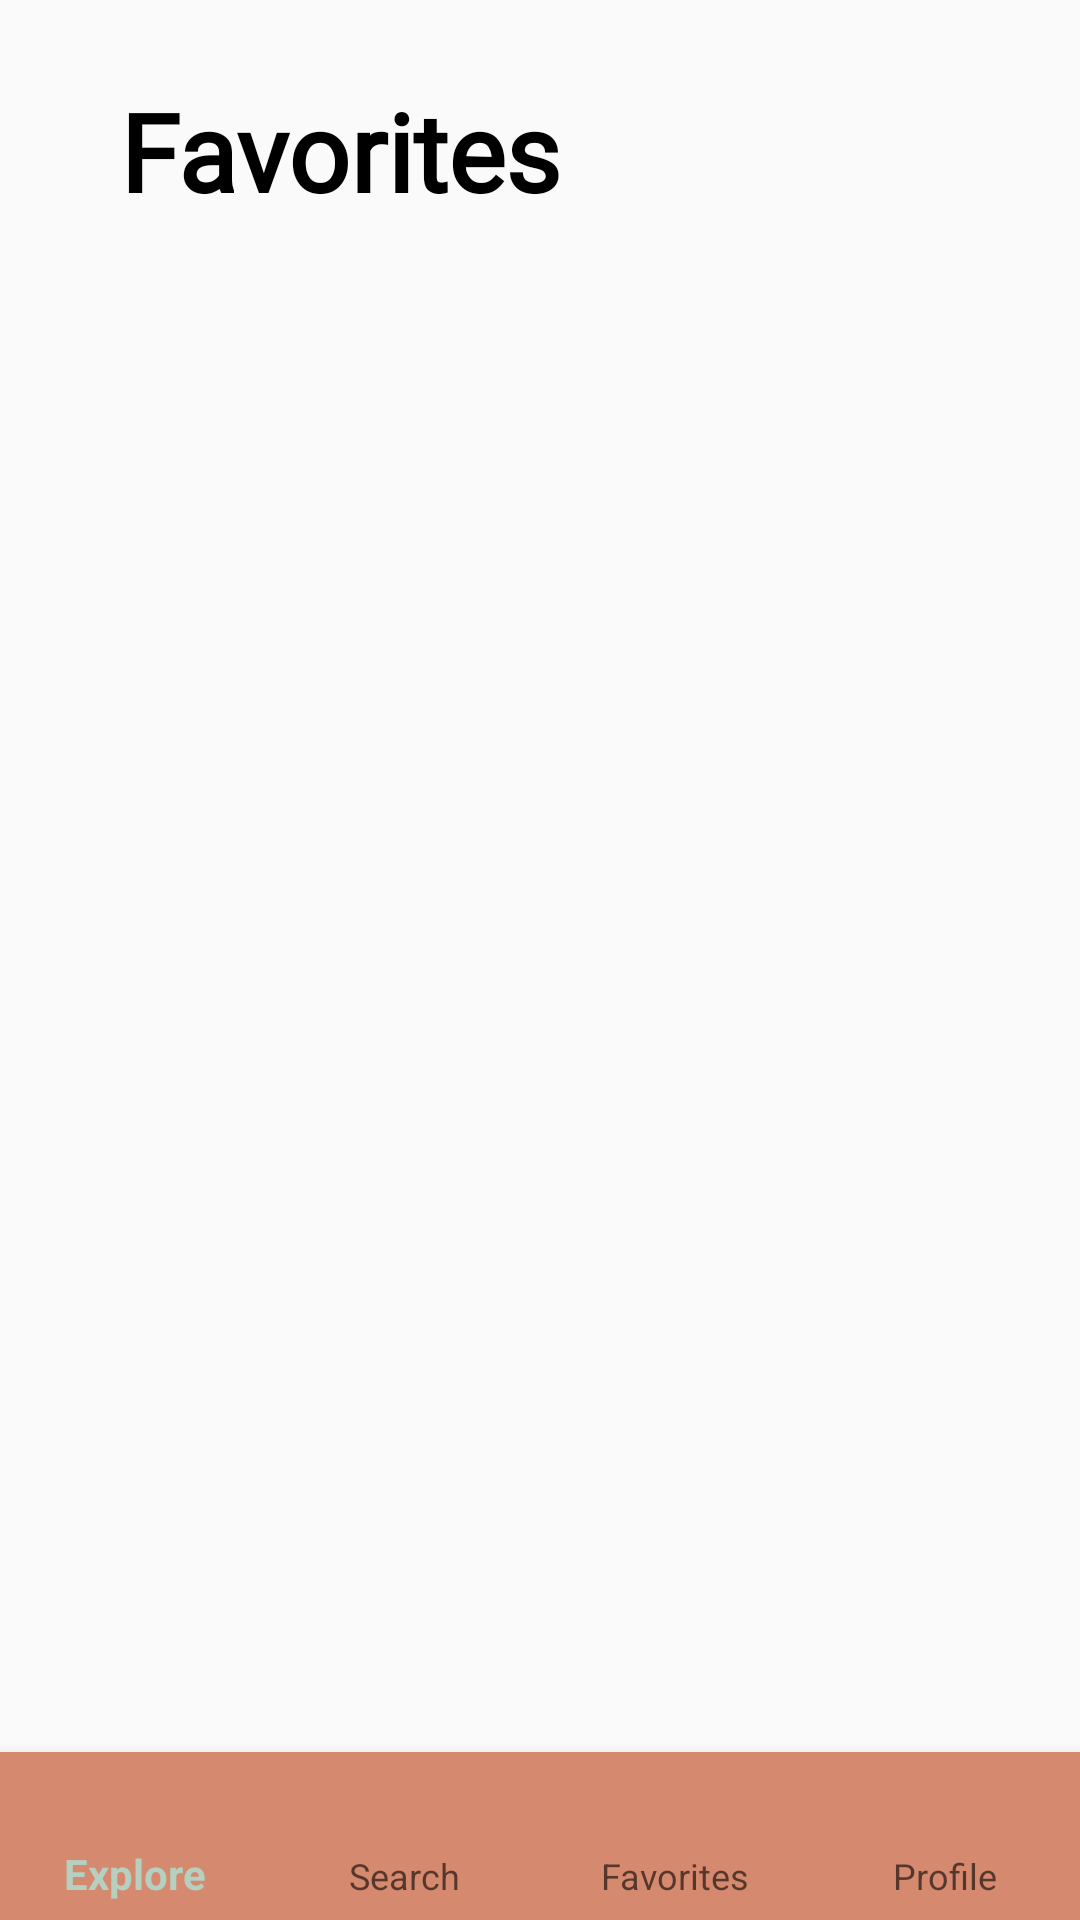

Produce the Android XML layout that renders to this screen, including the resource entries it uses.
<!-- AndroidManifest.xml: activity theme AppTheme.NoActionBar -->
<!-- res/layout/activity_favorites.xml -->
<?xml version="1.0" encoding="utf-8"?>
<androidx.coordinatorlayout.widget.CoordinatorLayout xmlns:android="http://schemas.android.com/apk/res/android"
    xmlns:app="http://schemas.android.com/apk/res-auto"
    xmlns:tools="http://schemas.android.com/tools"
    android:layout_width="match_parent"
    android:layout_height="match_parent"
    tools:context=".FavoritesActivity">

    <include layout="@layout/content_favorites" />

</androidx.coordinatorlayout.widget.CoordinatorLayout>
<!-- res/layout/content_favorites.xml (included above) -->
<?xml version="1.0" encoding="utf-8"?>
<androidx.constraintlayout.widget.ConstraintLayout xmlns:android="http://schemas.android.com/apk/res/android"
    xmlns:app="http://schemas.android.com/apk/res-auto"
    android:layout_width="match_parent"
    android:layout_height="match_parent"
    app:layout_behavior="@string/appbar_scrolling_view_behavior">

    <TextView
        android:id="@+id/favorites_title"
        android:layout_width="wrap_content"
        android:layout_height="wrap_content"
        android:layout_marginStart="40dp"
        android:layout_marginTop="26dp"
        android:fontFamily="@font/work_sans_medium"
        android:text="Favorites"
        android:textColor="@android:color/black"
        android:textSize="36sp"
        android:textStyle="bold"
        app:layout_constraintStart_toStartOf="parent"
        app:layout_constraintTop_toTopOf="parent" />

    <com.google.android.material.bottomnavigation.BottomNavigationView
        android:id="@+id/bottomNav"
        android:layout_width="match_parent"
        android:layout_height="wrap_content"
        android:background="@color/colorAccent"
        app:labelVisibilityMode="labeled"
        app:layout_constraintBottom_toBottomOf="parent"
        app:menu="@menu/bottom_nav_menu"

        />

</androidx.constraintlayout.widget.ConstraintLayout>
<!-- resources referenced by this layout -->
<resources>
  <color name="colorAccent">#D5896F</color>
  <style name="AppTheme.NoActionBar">
          <item name="windowActionBar">false</item>
          <item name="windowNoTitle">true</item>
      </style>
</resources>
